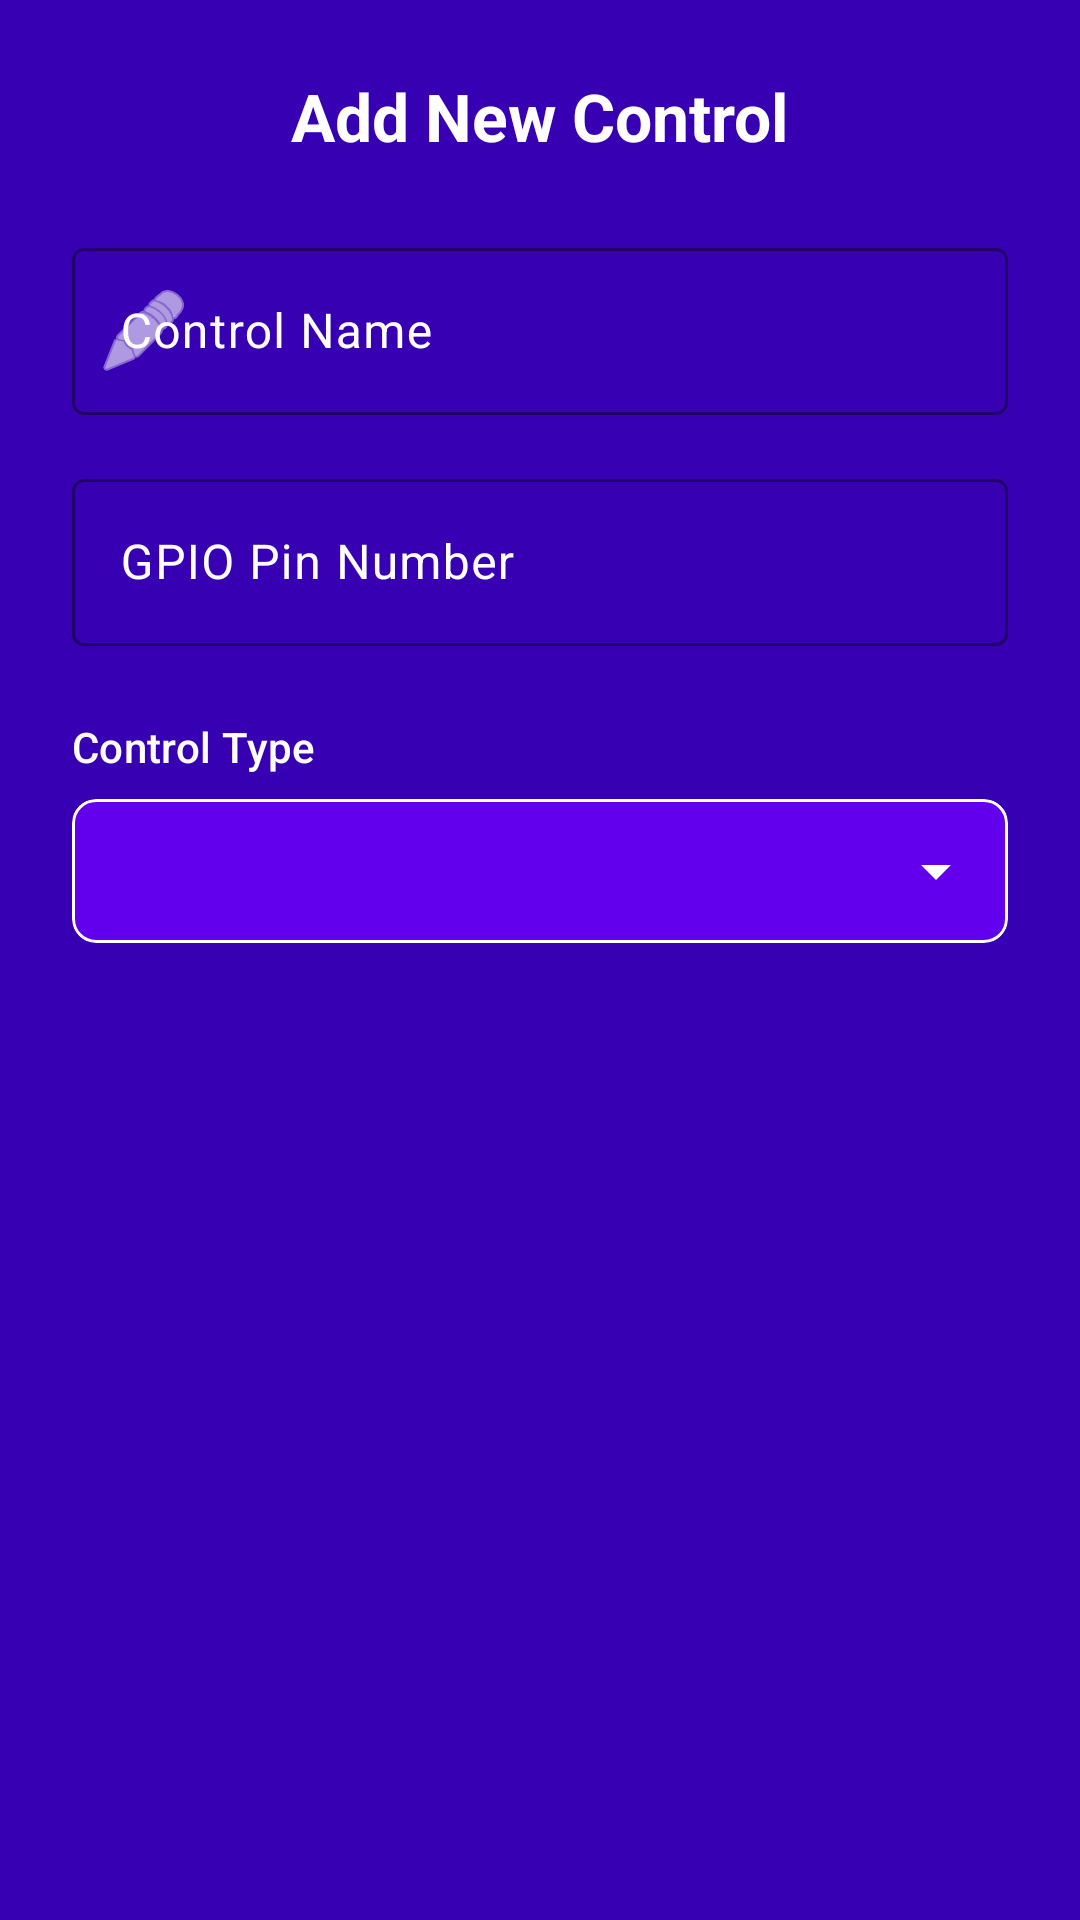

Produce the Android XML layout that renders to this screen, including the resource entries it uses.
<!-- AndroidManifest.xml: application theme Theme.EasyESP -->
<!-- res/layout/dialog_add_control.xml -->
<?xml version="1.0" encoding="utf-8"?>
<ScrollView xmlns:android="http://schemas.android.com/apk/res/android"
    xmlns:app="http://schemas.android.com/apk/res-auto"
    android:layout_width="match_parent"
    android:layout_height="wrap_content"
    android:background="@color/purple_700">

    <LinearLayout
        android:layout_width="match_parent"
        android:layout_height="wrap_content"
        android:orientation="vertical"
        android:padding="24dp">

        <TextView
            android:id="@+id/dialog_title"
            android:layout_width="wrap_content"
            android:layout_height="wrap_content"
            android:layout_gravity="center"
            android:layout_marginBottom="24dp"
            android:text="Add New Control"
            android:textAppearance="?attr/textAppearanceTitleLarge"
            android:textColor="@color/white"
            android:textStyle="bold" />

        
        <com.google.android.material.textfield.TextInputLayout
            style="@style/Widget.Material3.TextInputLayout.OutlinedBox"
            android:layout_width="match_parent"
            android:layout_height="wrap_content"
            android:hint="Control Name"
            android:textColorHint="@color/white"
            app:hintTextColor="@color/white"
            app:startIconDrawable="@android:drawable/ic_menu_edit"
            app:startIconTint="@color/white"
            app:boxStrokeColor="@color/white">

            <com.google.android.material.textfield.TextInputEditText
                android:id="@+id/dialog_control_name"
                android:layout_width="match_parent"
                android:layout_height="wrap_content"
                android:inputType="text"
                android:maxLines="1"
                android:textColor="@color/white"
                android:textColorHint="@color/white"/>
        </com.google.android.material.textfield.TextInputLayout>

        
        <com.google.android.material.textfield.TextInputLayout
            style="@style/Widget.Material3.TextInputLayout.OutlinedBox"
            android:id="@+id/dialog_pin_layout"
            android:layout_width="match_parent"
            android:layout_height="wrap_content"
            android:layout_marginTop="16dp"
            android:hint="GPIO Pin Number"
            android:textColorHint="@color/white"
            app:hintTextColor="@color/white"
            app:boxStrokeColor="@color/white">

            <com.google.android.material.textfield.TextInputEditText
                android:id="@+id/dialog_control_pin"
                android:layout_width="match_parent"
                android:layout_height="wrap_content"
                android:inputType="number"
                android:maxLength="2"
                android:textColor="@color/white"
                android:textColorHint="@color/white"/>
        </com.google.android.material.textfield.TextInputLayout>

        
        <TextView
            android:layout_width="wrap_content"
            android:layout_height="wrap_content"
            android:layout_marginTop="24dp"
            android:layout_marginBottom="8dp"
            android:text="Control Type"
            android:textAppearance="?attr/textAppearanceLabelLarge"
            android:textColor="@color/white" />

        <com.google.android.material.card.MaterialCardView
            android:layout_width="match_parent"
            android:layout_height="wrap_content"
            app:cardBackgroundColor="@color/purple_500"
            app:cardCornerRadius="8dp"
            app:strokeColor="@color/white"
            app:strokeWidth="1dp">

            <Spinner
                android:id="@+id/dialog_control_type_spinner"
                android:layout_width="match_parent"
                android:layout_height="48dp"
                android:paddingStart="12dp"
                android:paddingEnd="12dp"
                android:backgroundTint="@color/white" />
        </com.google.android.material.card.MaterialCardView>

        
        <com.google.android.material.textfield.TextInputLayout
            style="@style/Widget.Material3.TextInputLayout.OutlinedBox"
            android:id="@+id/dialog_value_layout"
            android:layout_width="match_parent"
            android:layout_height="wrap_content"
            android:layout_marginTop="16dp"
            android:hint="Value"
            android:visibility="gone"
            android:textColorHint="@color/white"
            app:hintTextColor="@color/white"
            app:boxStrokeColor="@color/white">

            <com.google.android.material.textfield.TextInputEditText
                android:id="@+id/dialog_control_value"
                android:layout_width="match_parent"
                android:layout_height="wrap_content"
                android:inputType="number"
                android:textColor="@color/white"
                android:textColorHint="@color/white"/>
        </com.google.android.material.textfield.TextInputLayout>

        
        <com.google.android.material.textfield.TextInputLayout
            style="@style/Widget.Material3.TextInputLayout.OutlinedBox"
            android:id="@+id/dialog_command_layout"
            android:layout_width="match_parent"
            android:layout_height="wrap_content"
            android:layout_marginTop="16dp"
            android:hint="Command to Send"
            android:visibility="gone"
            android:textColorHint="@color/white"
            app:hintTextColor="@color/white"
            app:boxStrokeColor="@color/white">

            <com.google.android.material.textfield.TextInputEditText
                android:id="@+id/dialog_control_command"
                android:layout_width="match_parent"
                android:layout_height="wrap_content"
                android:inputType="text"
                android:textColor="@color/white"
                android:textColorHint="@color/white"/>
        </com.google.android.material.textfield.TextInputLayout>

    </LinearLayout>
</ScrollView>
<!-- resources referenced by this layout -->
<resources>
  <color name="purple_500">#FF6200EE</color>
  <color name="purple_700">#FF3700B3</color>
  <color name="white">#FFFFFFFF</color>
  <style name="Theme.EasyESP" parent="Theme.Material3.DayNight.NoActionBar">
          
          <item name="colorPrimary">@color/purple_500</item>
          <item name="colorOnPrimary">@color/white</item>
          <item name="colorPrimaryContainer">@color/purple_200</item>
          <item name="colorOnPrimaryContainer">@color/purple_700</item>
  
          
          <item name="colorSecondary">@color/teal_200</item>
          <item name="colorOnSecondary">@color/black</item>
          <item name="colorSecondaryContainer">@color/teal_700</item>
          <item name="colorOnSecondaryContainer">@color/white</item>
  
          
          <item name="android:windowBackground">?attr/colorSurface</item>
          <item name="colorSurface">@color/white</item>
          <item name="colorOnSurface">@color/black</item>
          <item name="colorSurfaceVariant">#F2F0F4</item>
          <item name="colorOnSurfaceVariant">#49454F</item>
  
          
          <item name="android:statusBarColor">@color/purple_700</item>
  
          
          <item name="textInputStyle">@style/Widget.Material3.TextInputLayout.OutlinedBox</item>
  
          
          <item name="navigationViewStyle">@style/Widget.EasyESP.NavigationView</item>
      </style>
  <color name="purple_200">#FFBB86FC</color>
  <color name="teal_200">#FF03DAC5</color>
  <color name="black">#FF000000</color>
  <color name="teal_700">#FF018786</color>
  <style name="Widget.EasyESP.NavigationView" parent="Widget.Material3.NavigationView">
          <item name="itemTextColor">@color/white</item>
          <item name="itemIconTint">@color/white</item>
          <item name="itemTextAppearance">@style/TextAppearance.EasyESP.NavMenu</item>
      </style>
  <style name="TextAppearance.EasyESP.NavMenu" parent="TextAppearance.Material3.LabelLarge">
          <item name="android:textStyle">bold</item>
          <item name="android:textColor">@color/white</item>
      </style>
</resources>
